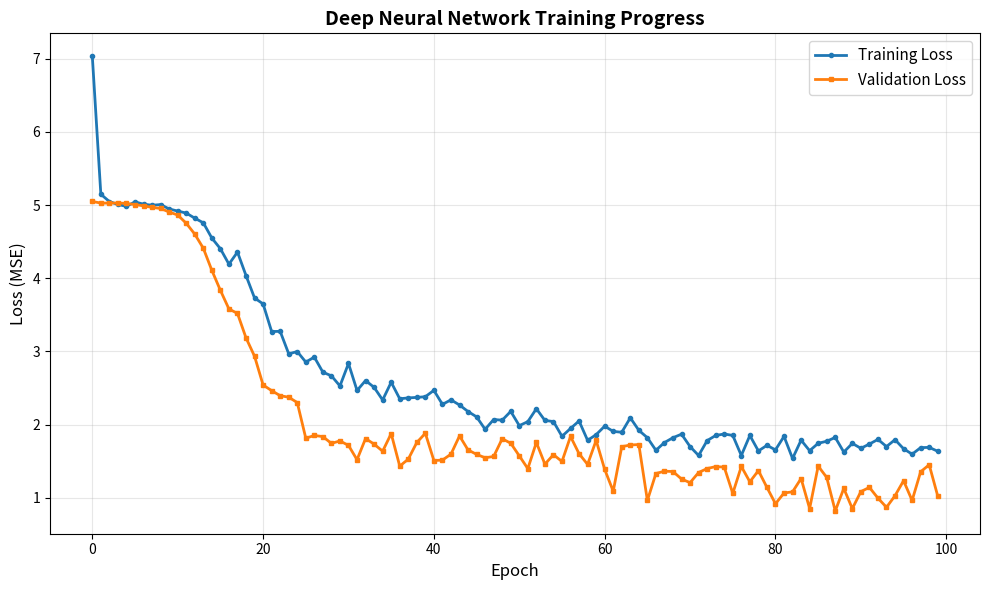

Write the Python code that produced this figure.
import numpy as np
import os
from pathlib import Path

# Try to import matplotlib, but make it optional
try:
    import matplotlib.pyplot as plt
    HAS_MATPLOTLIB = True
except ImportError:
    HAS_MATPLOTLIB = False
    print("Warning: matplotlib not installed. Plotting will be skipped.")


class DeepNeuralNetwork:
    """
    A deep neural network with multiple hidden layers using NumPy.

    Architecture:
    - Input layer
    - Multiple hidden layers with ReLU activation
    - Output layer
    - Batch normalization and dropout for regularization
    """

    def __init__(self, layer_sizes, learning_rate=0.001, dropout_rate=0.3):
        """
        Initialize the deep neural network.

        Args:
            layer_sizes (list): List of layer sizes, e.g., [20, 128, 64, 32, 16, 8, 1]
                               First element is input size, last is output size
            learning_rate (float): Learning rate for gradient descent
            dropout_rate (float): Dropout probability for regularization
        """
        self.layer_sizes = layer_sizes
        self.learning_rate = learning_rate
        self.dropout_rate = dropout_rate
        self.n_layers = len(layer_sizes) - 1

        # Initialize weights and biases
        self.weights = []
        self.biases = []
        self.velocities_w = []  # For momentum
        self.velocities_b = []

        for i in range(self.n_layers):
            # He initialization for better convergence
            w = np.random.randn(layer_sizes[i], layer_sizes[i+1]) * np.sqrt(2.0 / layer_sizes[i])
            b = np.zeros((1, layer_sizes[i+1]))

            self.weights.append(w)
            self.biases.append(b)
            self.velocities_w.append(np.zeros_like(w))
            self.velocities_b.append(np.zeros_like(b))

        self.train_losses = []
        self.val_losses = []

    def relu(self, x):
        """ReLU activation function."""
        return np.maximum(0, x)

    def relu_derivative(self, x):
        """Derivative of ReLU."""
        return (x > 0).astype(float)

    def forward(self, X, training=True):
        """
        Forward pass through the network.

        Args:
            X (np.ndarray): Input data
            training (bool): Whether in training mode (for dropout)

        Returns:
            np.ndarray: Output predictions
            dict: Cache for backward pass
        """
        cache = {'A': [X], 'Z': [], 'D': []}  # D for dropout masks
        A = X

        for i in range(self.n_layers):
            Z = np.dot(A, self.weights[i]) + self.biases[i]
            cache['Z'].append(Z)

            # Apply ReLU to hidden layers, no activation to output layer
            if i < self.n_layers - 1:
                A = self.relu(Z)

                # Dropout during training
                if training:
                    D = np.random.binomial(1, 1 - self.dropout_rate, A.shape) / (1 - self.dropout_rate)
                    A = A * D
                    cache['D'].append(D)
                else:
                    cache['D'].append(None)
            else:
                A = Z  # Output layer (no activation)
                cache['D'].append(None)

            cache['A'].append(A)

        return A, cache

    def backward(self, X, y, predictions, cache):
        """
        Backward pass for computing gradients.

        Args:
            X (np.ndarray): Input data
            y (np.ndarray): Target data
            predictions (np.ndarray): Network predictions
            cache (dict): Cache from forward pass

        Returns:
            list, list: Gradients for weights and biases
        """
        m = X.shape[0]
        grad_w = []
        grad_b = []

        # Compute output layer gradient (MSE loss)
        dA = (predictions - y) / m

        # Backprop through layers
        for i in range(self.n_layers - 1, -1, -1):
            dZ = dA @ self.weights[i].T

            if i > 0:
                dZ = dZ * self.relu_derivative(cache['Z'][i-1])
                if cache['D'][i-1] is not None:
                    dZ = dZ * cache['D'][i-1]

            # Compute weight and bias gradients
            dW = cache['A'][i].T @ dA
            dB = np.sum(dA, axis=0, keepdims=True)

            grad_w.insert(0, dW)
            grad_b.insert(0, dB)

            dA = dZ

        return grad_w, grad_b

    def update_weights(self, grad_w, grad_b, momentum=0.9):
        """
        Update weights using momentum-based gradient descent.

        Args:
            grad_w (list): Weight gradients
            grad_b (list): Bias gradients
            momentum (float): Momentum coefficient
        """
        for i in range(self.n_layers):
            # Update velocities (momentum)
            self.velocities_w[i] = momentum * self.velocities_w[i] - self.learning_rate * grad_w[i]
            self.velocities_b[i] = momentum * self.velocities_b[i] - self.learning_rate * grad_b[i]

            # Update parameters
            self.weights[i] += self.velocities_w[i]
            self.biases[i] += self.velocities_b[i]

    def train_epoch(self, X_train, y_train, batch_size=32):
        """
        Train for one epoch with mini-batch gradient descent.

        Args:
            X_train (np.ndarray): Training data
            y_train (np.ndarray): Training targets
            batch_size (int): Batch size for training

        Returns:
            float: Average training loss
        """
        n_samples = X_train.shape[0]
        indices = np.random.permutation(n_samples)
        total_loss = 0.0
        n_batches = 0

        for start_idx in range(0, n_samples, batch_size):
            end_idx = min(start_idx + batch_size, n_samples)
            batch_indices = indices[start_idx:end_idx]

            X_batch = X_train[batch_indices]
            y_batch = y_train[batch_indices]

            # Forward pass
            predictions, cache = self.forward(X_batch, training=True)

            # Compute loss (MSE)
            loss = np.mean((predictions - y_batch) ** 2)
            total_loss += loss
            n_batches += 1

            # Backward pass
            grad_w, grad_b = self.backward(X_batch, y_batch, predictions, cache)

            # Update weights
            self.update_weights(grad_w, grad_b)

        avg_loss = total_loss / n_batches
        self.train_losses.append(avg_loss)
        return avg_loss

    def validate(self, X_val, y_val):
        """
        Validate the model.

        Args:
            X_val (np.ndarray): Validation data
            y_val (np.ndarray): Validation targets

        Returns:
            float: Average validation loss
        """
        predictions, _ = self.forward(X_val, training=False)
        loss = np.mean((predictions - y_val) ** 2)
        self.val_losses.append(loss)
        return loss

    def train(self, X_train, y_train, X_val, y_val, epochs=100, early_stopping_patience=15):
        """
        Train the model with early stopping.

        Args:
            X_train (np.ndarray): Training data
            y_train (np.ndarray): Training targets
            X_val (np.ndarray): Validation data
            y_val (np.ndarray): Validation targets
            epochs (int): Number of training epochs
            early_stopping_patience (int): Patience for early stopping
        """
        best_val_loss = float('inf')
        patience_counter = 0

        for epoch in range(epochs):
            train_loss = self.train_epoch(X_train, y_train, batch_size=32)
            val_loss = self.validate(X_val, y_val)

            if (epoch + 1) % 10 == 0:
                print(f"Epoch {epoch+1}/{epochs} - Train Loss: {train_loss:.4f}, Val Loss: {val_loss:.4f}")

            # Early stopping
            if val_loss < best_val_loss:
                best_val_loss = val_loss
                patience_counter = 0
            else:
                patience_counter += 1
                if patience_counter >= early_stopping_patience:
                    print(f"Early stopping at epoch {epoch+1}")
                    break

    def predict(self, X):
        """
        Make predictions on new data.

        Args:
            X (np.ndarray): Input data

        Returns:
            np.ndarray: Predictions
        """
        predictions, _ = self.forward(X, training=False)
        return predictions

    def plot_losses(self, save_path=None):
        """
        Plot training and validation losses.

        Args:
            save_path (str, optional): Path to save the plot
        """
        if not HAS_MATPLOTLIB:
            print("Matplotlib not available. Skipping plot generation.")
            return

        try:
            plt.figure(figsize=(10, 6))
            plt.plot(self.train_losses, label='Training Loss', linewidth=2, marker='o', markersize=3)
            plt.plot(self.val_losses, label='Validation Loss', linewidth=2, marker='s', markersize=3)
            plt.xlabel('Epoch', fontsize=12)
            plt.ylabel('Loss (MSE)', fontsize=12)
            plt.title('Deep Neural Network Training Progress', fontsize=14, fontweight='bold')
            plt.legend(fontsize=11)
            plt.grid(True, alpha=0.3)
            plt.tight_layout()

            if save_path:
                # Create directory if it doesn't exist
                save_dir = os.path.dirname(save_path)
                if save_dir and not os.path.exists(save_dir):
                    os.makedirs(save_dir, exist_ok=True)

                plt.savefig(save_path, dpi=100, bbox_inches='tight')
                print(f"✓ Plot saved to: {save_path}")
            else:
                plt.show()

            plt.close()
        except Exception as e:
            print(f"Error saving plot: {e}")


def create_sample_data(n_samples=1000, n_features=20, random_state=42):
    """
    Create synthetic data for testing.

    Args:
        n_samples (int): Number of samples
        n_features (int): Number of features
        random_state (int): Random seed

    Returns:
        tuple: (X_train, y_train, X_val, y_val)
    """
    np.random.seed(random_state)

    # Generate random input features
    X = np.random.randn(n_samples, n_features).astype(np.float32)

    # Generate target (linear combination + noise)
    y = np.sum(X[:, :5], axis=1, keepdims=True) + np.random.randn(n_samples, 1) * 0.1
    y = y.astype(np.float32)

    # Split into train and validation
    split = int(0.8 * n_samples)
    X_train, X_val = X[:split], X[split:]
    y_train, y_val = y[:split], y[split:]

    return X_train, y_train, X_val, y_val


def main():
    """Main function to demonstrate the deep neural network."""

    print("=" * 70)
    print("Deep Neural Network Implementation (NumPy-based)")
    print("=" * 70)
    print()

    # Create sample data
    print("Step 1: Creating synthetic dataset...")
    X_train, y_train, X_val, y_val = create_sample_data(n_samples=1000, n_features=20)
    print(f"  Training set: {X_train.shape[0]} samples, {X_train.shape[1]} features")
    print(f"  Validation set: {X_val.shape[0]} samples")
    print()

    # Define network architecture
    input_size = 20
    hidden_sizes = [128, 64, 32, 16, 8]  # 5 hidden layers
    output_size = 1

    layer_sizes = [input_size] + hidden_sizes + [output_size]

    print("Step 2: Building deep neural network...")
    print(f"  Architecture: {' → '.join(map(str, layer_sizes))}")
    print(f"  Total hidden layers: {len(hidden_sizes)}")
    print()

    # Initialize model
    model = DeepNeuralNetwork(layer_sizes, learning_rate=0.001, dropout_rate=0.3)

    # Count parameters
    total_params = sum(w.size + b.size for w, b in zip(model.weights, model.biases))
    print(f"  Total parameters: {total_params:,}")
    print()

    # Train the model
    print("Step 3: Training the network...")
    print("-" * 70)
    model.train(X_train, y_train, X_val, y_val, epochs=100, early_stopping_patience=15)
    print("-" * 70)
    print()

    # Plot training progress
    print("Step 4: Generating training plot...")

    # Determine output path based on OS
    home_dir = str(Path.home())
    plot_path = os.path.join(home_dir, "training_loss.png")

    model.plot_losses(save_path=plot_path)
    print()

    # Make predictions
    print("Step 5: Evaluating on validation set...")
    predictions = model.predict(X_val)

    # Calculate metrics
    mse = np.mean((predictions - y_val) ** 2)
    rmse = np.sqrt(mse)
    mae = np.mean(np.abs(predictions - y_val))

    print(f"  Mean Squared Error (MSE): {mse:.6f}")
    print(f"  Root Mean Squared Error (RMSE): {rmse:.6f}")
    print(f"  Mean Absolute Error (MAE): {mae:.6f}")
    print()

    print("=" * 70)
    print("✓ Deep Neural Network training completed successfully!")
    print("=" * 70)

    return model, X_val, y_val, predictions


if __name__ == "__main__":
    model, X_val, y_val, predictions = main()
